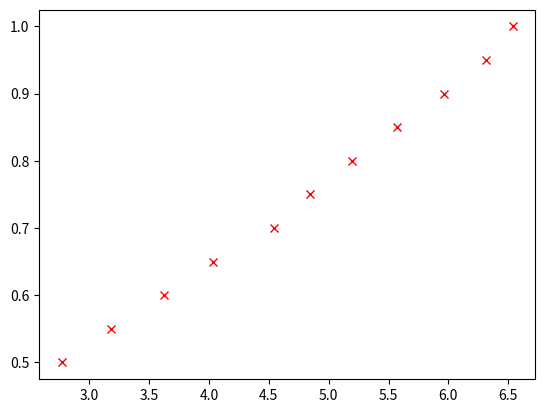

Write the Python code that produced this figure.
# import numpy as np
# import matplotlib as mpl
# import matplotlib.pyplot as plt
# from numpy import polyfit, poly1d
# fig, ax = plt.subplots()
# ax.plot(x, y, 'rx')
# ax.set_xlabel('x')
# ax.set_ylabel('y')

# coeff = polyfit(x, y, 1)

# print(coeff)

# p = plt.plot(x, coeff[0] * x + coeff[1], 'k-')

import numpy as np
import matplotlib as mpl
import matplotlib.pyplot as plt
from numpy import polyfit, poly1d

x = [0.5,  0.55,  0.6,   0.65,  0.7,   0.75,  0.8,   0.85,  0.9,   0.95,  1.0]
y = [2.77, 3.183, 3.629, 4.030, 4.547, 4.847, 5.194, 5.570, 5.962, 6.311, 6.536]

p = plt.plot(y, x, 'rx')

coeff = polyfit(y, x, 1)
print(coeff)


# p = plt.plot(x, coeff[0] * x + coeff[1], 'k-')
# p = plt.plot(x, y, 'b--')


plt.show()
